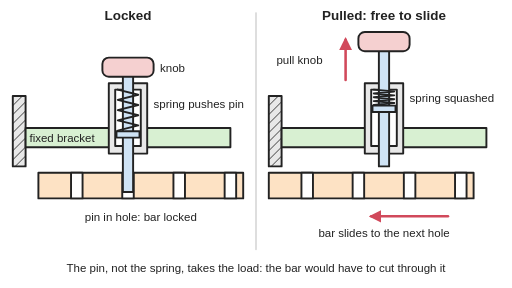
t = 0.00 s
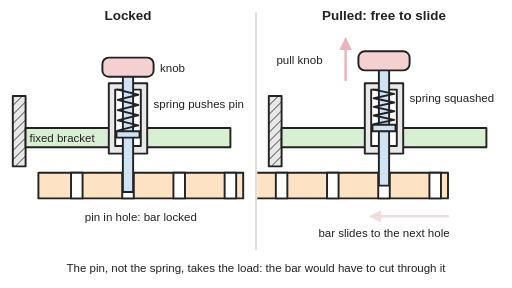
t = 0.99 s
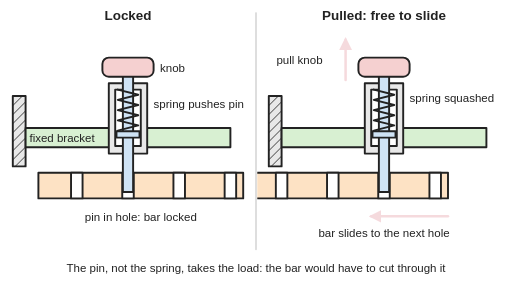
t = 2.00 s
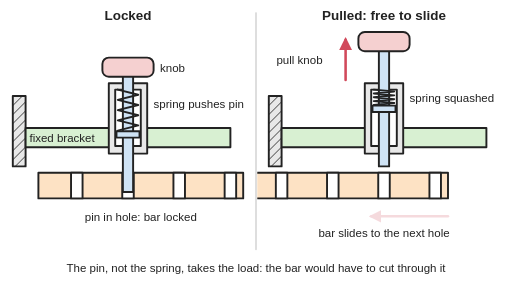
t = 3.00 s
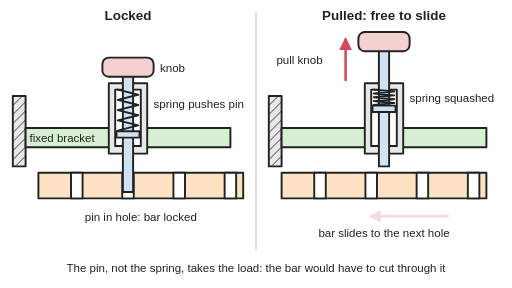
t = 3.90 s
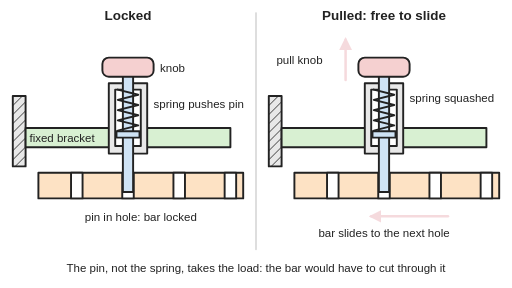
t = 5.01 s

The animated SVG that drew these frames (rendered in a browser with its animation timeline set to each time). Animation: 5 SMIL elements (animate=3,animateTransform=2); one cycle of 6.00 s, repeats indefinitely.

<svg xmlns="http://www.w3.org/2000/svg" viewBox="0 0 800 450" width="800" height="450" role="img">
<title>Cut-away of an indexing plunger screwed into a fixed bracket: on the left its spring pushes the pin down into a hole in a sliding bar, locking it; on the right the knob is pulled up, the spring is squashed and the bar slides along to the next hole, where the spring snaps the pin back in; the animation repeats pull, slide and drop.</title>
<rect width="800" height="450" fill="#ffffff"/>
<defs>
<marker id="ah" viewBox="0 0 10 10" refX="8" refY="5" markerWidth="5" markerHeight="5" orient="auto-start-reverse"><path d="M0,0 L10,5 L0,10 z" fill="#d1495b"/></marker>
<pattern id="hatch" width="10" height="10" patternUnits="userSpaceOnUse" patternTransform="rotate(45)"><rect width="10" height="10" fill="#e8e8e8"/><line x1="0" y1="0" x2="0" y2="10" stroke="#222" stroke-width="2"/></pattern>
<g id="fixed" stroke="#222" stroke-width="3">
<rect x="20" y="150" width="20" height="110" fill="url(#hatch)"/>
<rect x="40" y="200" width="320" height="30" fill="#d8f0d2"/>
<rect x="170" y="130" width="60" height="110" fill="#e8e8e8"/>
<rect x="180" y="140" width="40" height="88" fill="#ffffff"/>
<rect x="192" y="226" width="16" height="16" fill="#ffffff" stroke="none"/>
</g>
<g id="bar" stroke="#222" stroke-width="3">
<rect x="0" y="270" width="320" height="40" fill="#fde2c4"/>
<rect x="51" y="270" width="18" height="40" fill="#ffffff"/>
<rect x="131" y="270" width="18" height="40" fill="#ffffff"/>
<rect x="211" y="270" width="18" height="40" fill="#ffffff"/>
<rect x="291" y="270" width="18" height="40" fill="#ffffff"/>
</g>
<clipPath id="rp"><rect x="2" y="260" width="400" height="60"/></clipPath>
</defs>
<g stroke-linejoin="round" stroke-linecap="round">
<line x1="400" y1="20" x2="400" y2="390" stroke="#cccccc" stroke-width="2"/>
<!-- locked -->
<use href="#fixed"/>
<use href="#bar" x="60"/>
<g stroke="#222" stroke-width="3">
<rect x="192" y="118" width="16" height="182" fill="#cfe3f5"/>
<rect x="182" y="205" width="36" height="10" fill="#cfe3f5"/>
<polyline points="184,140 216,148 184,156 216,164 184,172 216,180 184,188 216,196 184,204" fill="none"/>
<rect x="160" y="90" width="80" height="30" rx="10" fill="#f5d0d0"/>
</g>
<!-- pulled: cycles through pull, slide, drop in -->
<g transform="translate(400,0)">
<use href="#fixed"/>
<g clip-path="url(#rp)"><g>
<animateTransform attributeName="transform" type="translate" dur="6s" repeatCount="indefinite" keyTimes="0;0.12;0.18;0.38;0.46;0.5;0.7;0.76;0.86;0.93;1" values="20,0;-20,0;-20,0;-20,0;-20,0;-20,0;60,0;60,0;60,0;60,0;20,0"/>
<use href="#bar"/></g></g>
<g stroke="#222" stroke-width="3">
<g><animateTransform attributeName="transform" type="translate" dur="6s" repeatCount="indefinite" keyTimes="0;0.12;0.18;0.38;0.46;0.5;0.7;0.76;0.86;0.93;1" values="0,0;0,0;0,40;0,40;0,0;0,0;0,0;0,40;0,40;0,0;0,0"/>
<rect x="192" y="78" width="16" height="182" fill="#cfe3f5"/>
<rect x="182" y="165" width="36" height="10" fill="#cfe3f5"/>
<rect x="160" y="50" width="80" height="30" rx="10" fill="#f5d0d0"/>
</g>
<polyline points="184,140 216,143 184,146 216,149 184,152 216,155 184,158 216,161 184,164" fill="none"><animate attributeName="points" dur="6s" repeatCount="indefinite" keyTimes="0;0.12;0.18;0.38;0.46;0.5;0.7;0.76;0.86;0.93;1" values="184,140 216,143 184,146 216,149 184,152 216,155 184,158 216,161 184,164;184,140 216,143 184,146 216,149 184,152 216,155 184,158 216,161 184,164;184,140 216,148 184,156 216,164 184,172 216,180 184,188 216,196 184,204;184,140 216,148 184,156 216,164 184,172 216,180 184,188 216,196 184,204;184,140 216,143 184,146 216,149 184,152 216,155 184,158 216,161 184,164;184,140 216,143 184,146 216,149 184,152 216,155 184,158 216,161 184,164;184,140 216,143 184,146 216,149 184,152 216,155 184,158 216,161 184,164;184,140 216,148 184,156 216,164 184,172 216,180 184,188 216,196 184,204;184,140 216,148 184,156 216,164 184,172 216,180 184,188 216,196 184,204;184,140 216,143 184,146 216,149 184,152 216,155 184,158 216,161 184,164;184,140 216,143 184,146 216,149 184,152 216,155 184,158 216,161 184,164"/></polyline>
</g>
<line x1="140" y1="125" x2="140" y2="62" stroke="#d1495b" stroke-width="4" marker-end="url(#ah)"><animate attributeName="opacity" dur="6s" repeatCount="indefinite" keyTimes="0;0.12;0.18;0.38;0.46;0.5;0.7;0.76;0.86;0.93;1" values="1;1;0.2;0.2;1;1;1;0.2;0.2;1;1"/></line>
<line x1="300" y1="338" x2="180" y2="338" stroke="#d1495b" stroke-width="4" marker-end="url(#ah)"><animate attributeName="opacity" dur="6s" repeatCount="indefinite" keyTimes="0;0.12;0.14;0.91;0.93;1" values="1;1;0.2;0.2;1;1"/></line>
</g>
</g>
<g font-family="Arial, Helvetica, sans-serif" font-size="18" fill="#222">
<g font-size="21" font-weight="bold" text-anchor="middle">
<text x="200" y="32">Locked</text>
<text x="600" y="32">Pulled: free to slide</text>
</g>
<text x="250" y="112">knob</text>
<text x="240" y="168">spring pushes pin</text>
<text x="46" y="222">fixed bracket</text>
<text x="220" y="345" text-anchor="middle">pin in hole: bar locked</text>
<text x="432" y="100">pull knob</text>
<text x="640" y="160">spring squashed</text>
<text x="600" y="370" text-anchor="middle">bar slides to the next hole</text>
<text x="400" y="425" text-anchor="middle">The pin, not the spring, takes the load: the bar would have to cut through it</text>
</g>
</svg>
